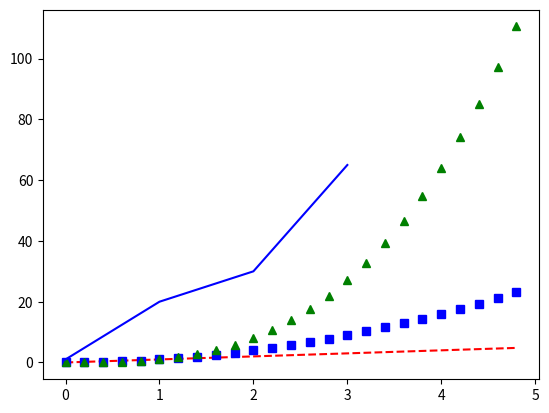

Here is the Python script that generated this plot:
import matplotlib as mpl
import matplotlib.pyplot as plt
import numpy as np

# evenly sampled time at 200ms intervals
t = np.arange(0., 5., 0.2)

# red dashes, blue squares,green triangles and solid blue line
plt.plot(t, t, 'r--', t, t**2, 'bs', t, t**3, 'g^',[1,20,30,65], 'b-')
plt.show()
plt.close()
